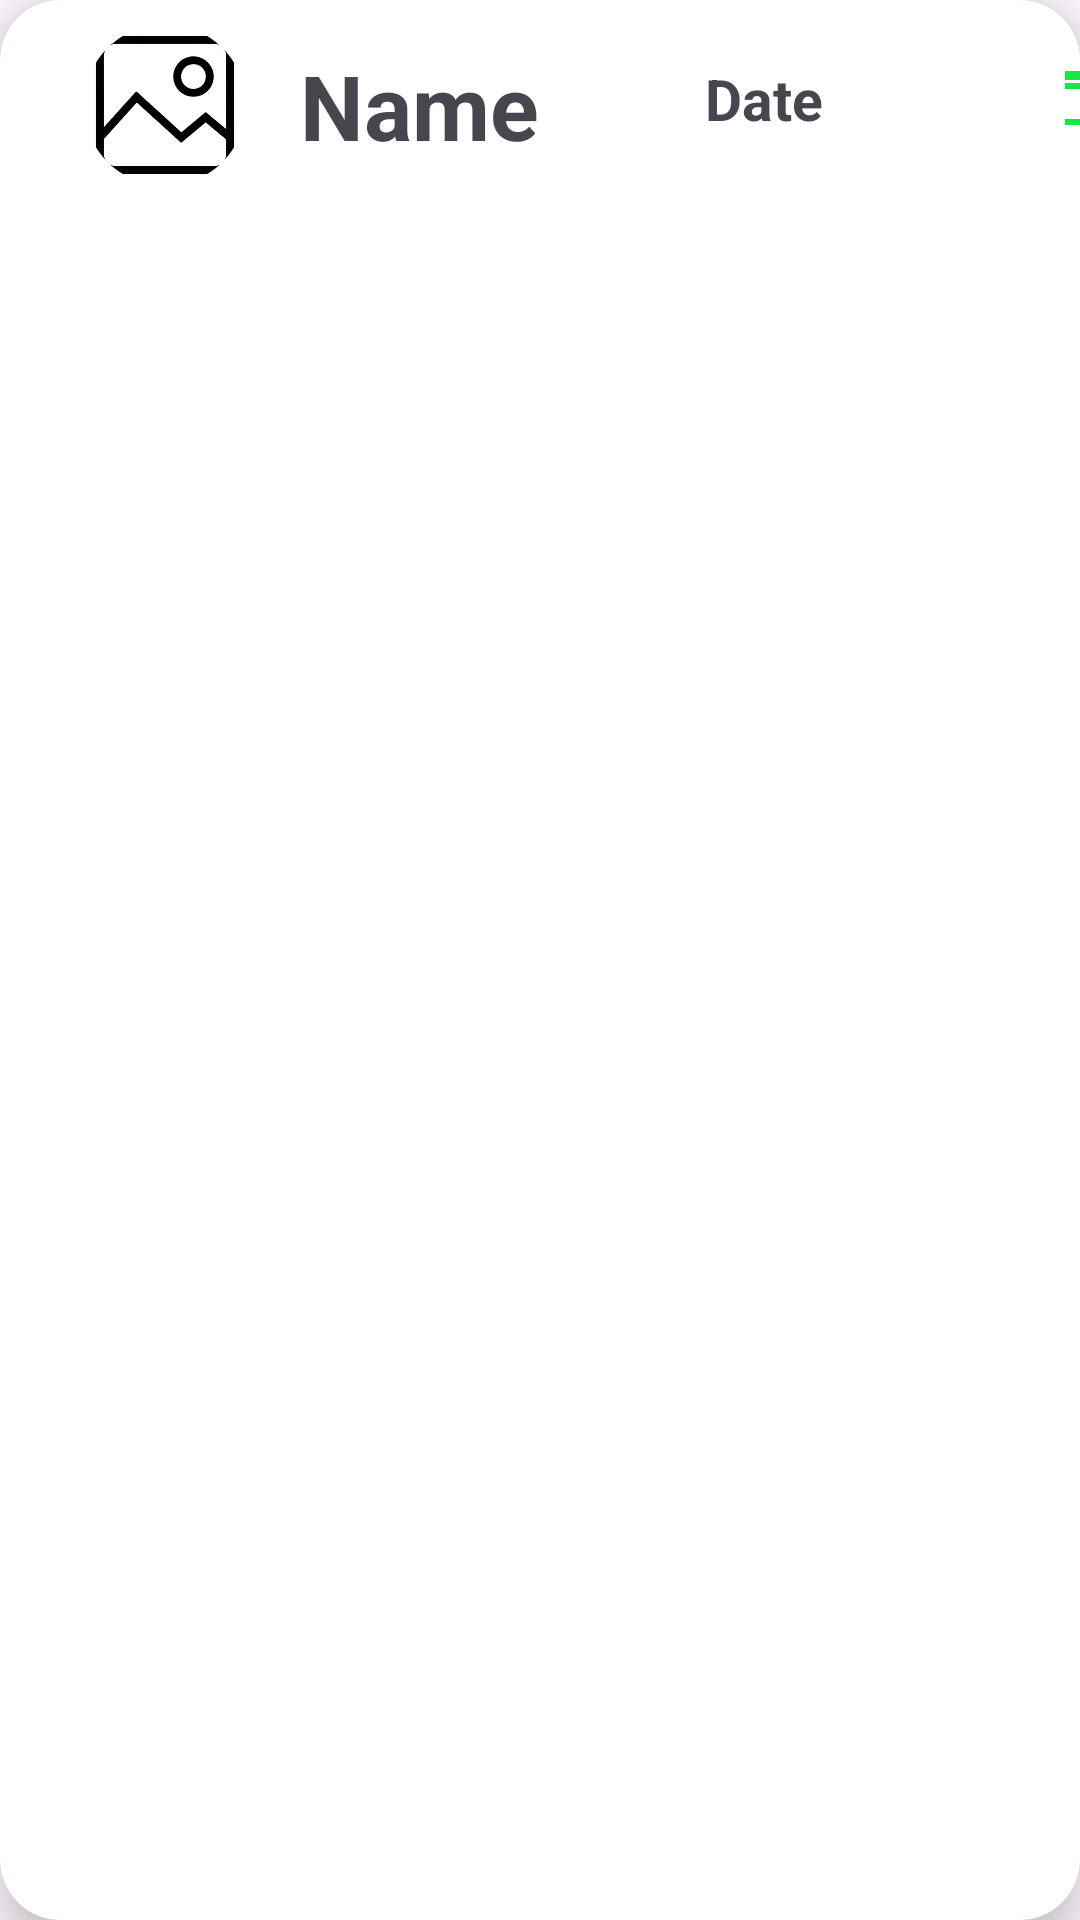

This screen was rendered from an Android layout file. Write that file and the resources it references.
<!-- AndroidManifest.xml: application theme Theme.TravelTreasure -->
<!-- res/layout/recycler_item.xml -->
<?xml version="1.0" encoding="utf-8"?>

<androidx.cardview.widget.CardView
    xmlns:android="http://schemas.android.com/apk/res/android"
    android:layout_width="match_parent"
    android:layout_height="wrap_content"
    xmlns:app="http://schemas.android.com/apk/res-auto"
    android:id="@+id/recCard"
    android:layout_marginStart="12dp"
    android:layout_marginEnd="12dp"
    android:layout_marginHorizontal="10dp"
    android:layout_marginVertical="10dp"
    android:fitsSystemWindows="true"
    app:cardCornerRadius="20dp"
    app:cardElevation="8dp">

    <RelativeLayout
        android:layout_width="match_parent"
        android:layout_height="70dp">

        <com.google.android.material.imageview.ShapeableImageView
            android:layout_width="70dp"
            android:layout_height="70dp"
            android:id="@+id/recimage"
            android:layout_marginStart="20dp"
            android:padding="8dp"
            android:scaleType="centerCrop"
            android:src="@drawable/pic3"
            app:shapeAppearanceOverlay="@style/roundedImageViewRounded"/>
        
        <TextView
            android:layout_width="120dp"
            android:layout_height="35dp"
            android:id="@+id/recname"
            android:text="Name"
            android:textStyle="bold"
            android:textSize="30dp"
            android:layout_toEndOf="@id/recimage"
            android:foregroundGravity="center"
            android:layout_marginTop="15dp"
            android:layout_marginStart="10dp"/>

        <TextView
            android:layout_width="120dp"
            android:layout_height="35dp"
            android:id="@+id/recdate"
            android:foregroundGravity="center"
            android:textStyle="bold"
            android:text="Date"
            android:textSize="19dp"
            android:inputType="date"
            android:layout_toEndOf="@id/recname"
            android:layout_marginTop="20dp"
            android:layout_marginStart="15dp" />

            <ImageButton
                android:id="@+id/deletefolder"
                android:layout_width="35dp"
                android:layout_height="35dp"
                android:layout_marginTop="15dp"
                android:layout_toEndOf="@id/recdate"
                android:background="@color/white"
                android:foregroundGravity="center"
                android:src="@drawable/baseline_delete_outline_24" />

        </RelativeLayout>

</androidx.cardview.widget.CardView>
<!-- resources referenced by this layout -->
<resources>
  <!-- drawable baseline_delete_outline_24 (drawable) -->
  <vector xmlns:android="http://schemas.android.com/apk/res/android" android:height="24dp" android:tint="#16E747" android:viewportHeight="24" android:viewportWidth="24" android:width="24dp">
        
      <path android:fillColor="@android:color/white" android:pathData="M6,19c0,1.1 0.9,2 2,2h8c1.1,0 2,-0.9 2,-2L18,7L6,7v12zM8,9h8v10L8,19L8,9zM15.5,4l-1,-1h-5l-1,1L5,4v2h14L19,4z"/>
      
  </vector>
  <!-- drawable pic3: png bitmap (drawable, 42332 bytes) -->
  <style name="roundedImageViewRounded">
          <item name="cornerFamily">rounded</item>
          <item name="cornerSize">50%</item>
      </style>
  <style name="Theme.TravelTreasure" parent="Base.Theme.TravelTreasure" />
  <style name="Base.Theme.TravelTreasure" parent="Theme.Material3.DayNight.NoActionBar">
          
          
      </style>
  <!-- not gathered from this repository: default colours our renderer supplied (Android Studio template values) -->
  <color name="white">#FFFFFFFF</color>
</resources>
